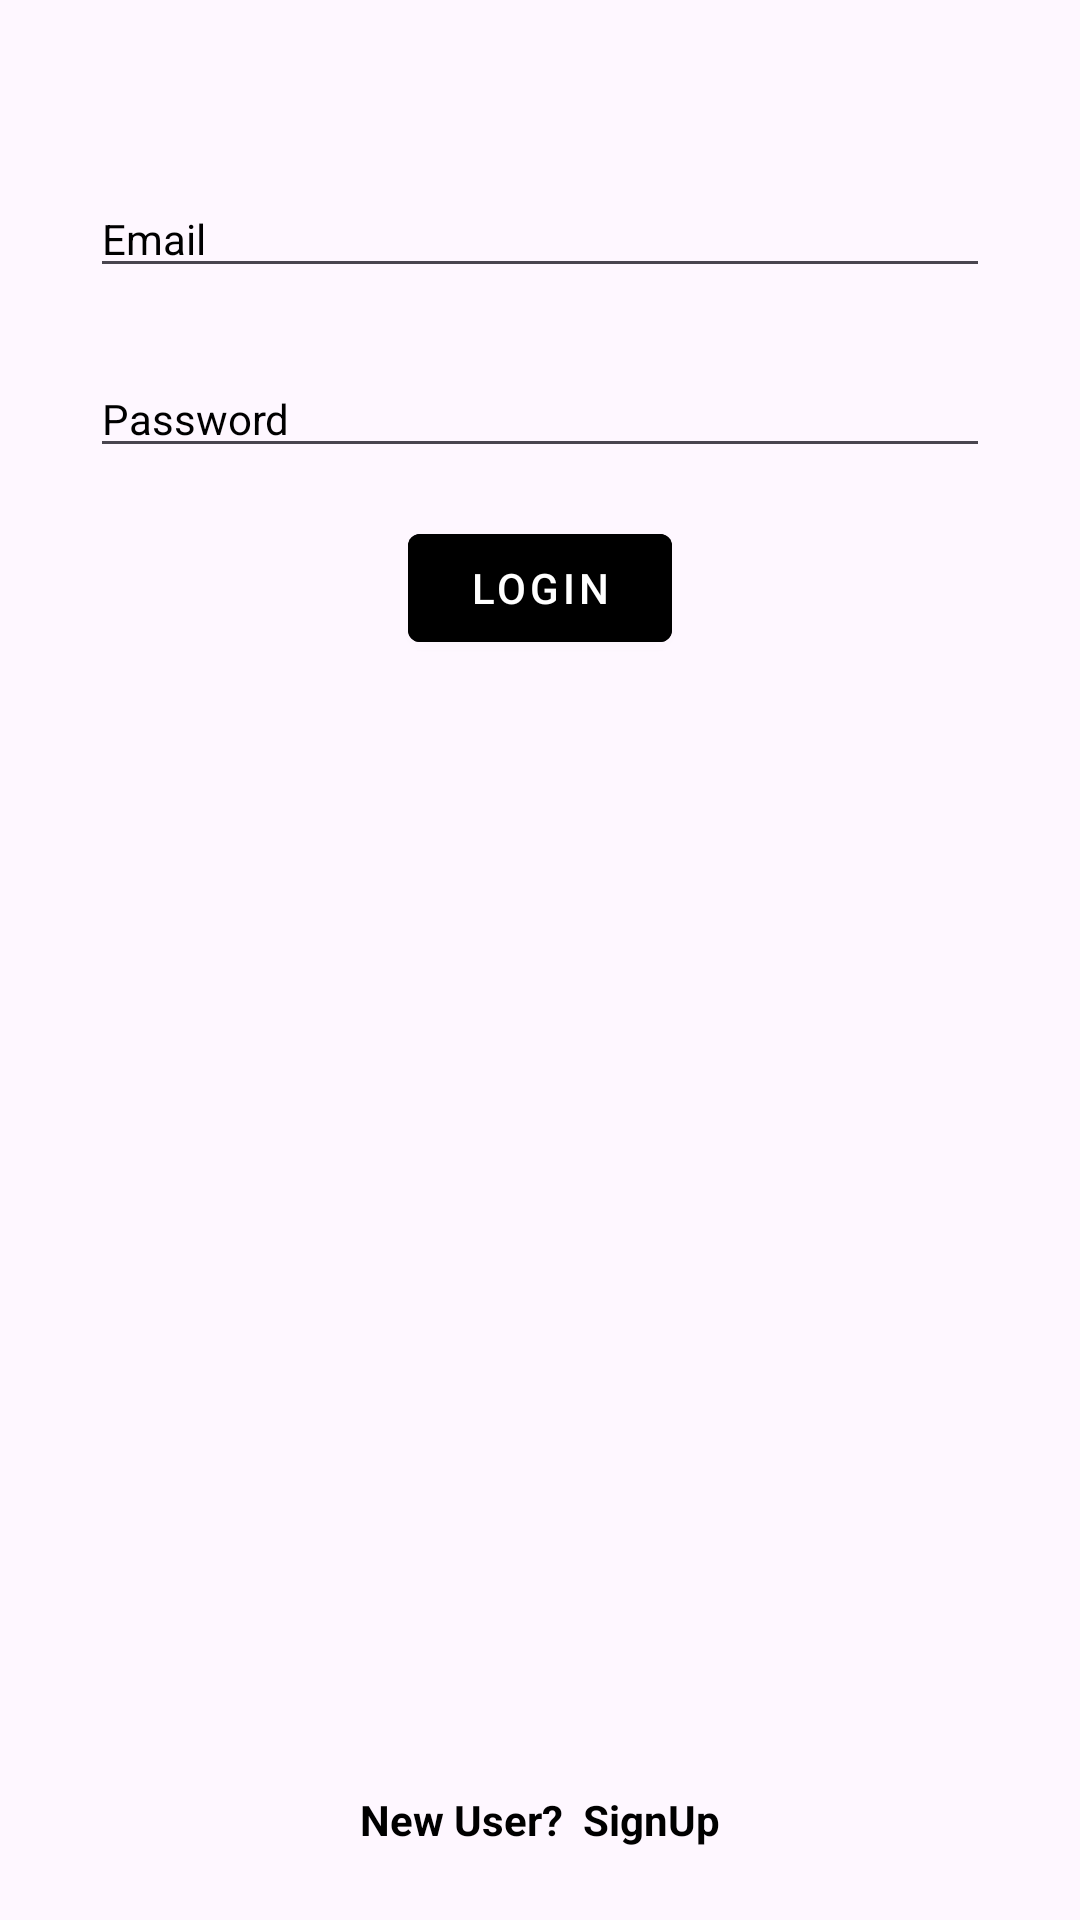

This screen was rendered from an Android layout file. Write that file and the resources it references.
<!-- AndroidManifest.xml: application theme Theme.SubscribeUsers -->
<!-- res/layout/activity_main.xml -->
<?xml version="1.0" encoding="utf-8"?>
<androidx.constraintlayout.widget.ConstraintLayout xmlns:android="http://schemas.android.com/apk/res/android"
    xmlns:app="http://schemas.android.com/apk/res-auto"
    xmlns:tools="http://schemas.android.com/tools"
    android:layout_width="match_parent"
    android:layout_height="match_parent"
    tools:context=".LoginActivity">


    <androidx.constraintlayout.widget.Guideline
        android:id="@+id/guideline_start_login"
        android:layout_width="wrap_content"
        android:layout_height="wrap_content"
        android:orientation="vertical"
        app:layout_constraintGuide_begin="30dp" />


    <androidx.constraintlayout.widget.Guideline
        android:id="@+id/guideline_end_login"
        android:layout_width="wrap_content"
        android:layout_height="wrap_content"
        android:orientation="vertical"
        app:layout_constraintGuide_end="30dp" />


    <EditText
        android:id="@+id/et_email_id_login"
        style="@style/Widget.MaterialComponents.TextInputLayout.OutlinedBox"
        android:layout_width="0dp"
        android:layout_height="wrap_content"
        android:layout_marginTop="60dp"
        android:hint="Email"
        android:textColorHint="@color/black"
        app:endIconMode="clear_text"
        app:errorEnabled="true"
        app:hintTextColor="@color/black"
        app:layout_constraintEnd_toStartOf="@id/guideline_end_login"
        app:layout_constraintStart_toEndOf="@id/guideline_start_login"
        app:layout_constraintTop_toTopOf="parent" />


    <EditText
        android:id="@+id/et_password_login"
        style="@style/Widget.MaterialComponents.TextInputLayout.OutlinedBox"
        android:layout_width="0dp"
        android:layout_height="wrap_content"
        android:layout_marginTop="24dp"
        android:hint="Password"
        android:textColorHint="@color/black"
        app:counterEnabled="true"
        app:counterMaxLength="12"
        app:endIconMode="password_toggle"
        app:errorEnabled="true"
        app:hintTextColor="@color/black"
        app:layout_constraintEnd_toStartOf="@id/guideline_end_login"
        app:layout_constraintStart_toEndOf="@id/guideline_start_login"
        app:layout_constraintTop_toBottomOf="@id/et_email_id_login" />

    <com.google.android.material.button.MaterialButton
        android:id="@+id/btn_login"
        style="@style/Widget.MaterialComponents.Button"
        android:layout_width="wrap_content"
        android:layout_height="wrap_content"
        android:layout_marginTop="16dp"
        android:backgroundTint="@color/black"
        android:clickable="true"
        android:focusable="true"
        android:text="Login"
        app:layout_constraintEnd_toStartOf="@id/guideline_end_login"
        app:layout_constraintStart_toEndOf="@id/guideline_start_login"
        app:layout_constraintTop_toBottomOf="@id/et_password_login" />

    <TextView
        android:id="@+id/textview_refer_sign_up"
        android:layout_width="wrap_content"
        android:layout_height="wrap_content"
        android:layout_marginBottom="24dp"
        android:clickable="true"
        android:drawablePadding="6dp"
        android:focusable="true"
        android:text="New User?  SignUp"
        android:textColor="@color/black"
        android:textStyle="bold"
        app:layout_constraintBottom_toBottomOf="parent"
        app:layout_constraintEnd_toStartOf="@id/guideline_end_login"
        app:layout_constraintStart_toEndOf="@id/guideline_start_login" />


</androidx.constraintlayout.widget.ConstraintLayout>
<!-- resources referenced by this layout -->
<resources>
  <style name="Theme.SubscribeUsers" parent="Base.Theme.SubscribeUsers" />
  <style name="Base.Theme.SubscribeUsers" parent="Theme.Material3.DayNight.NoActionBar">
          
          
      </style>
  <!-- not gathered from this repository: default colours our renderer supplied (Android Studio template values) -->
  <color name="black">#FF000000</color>
</resources>
